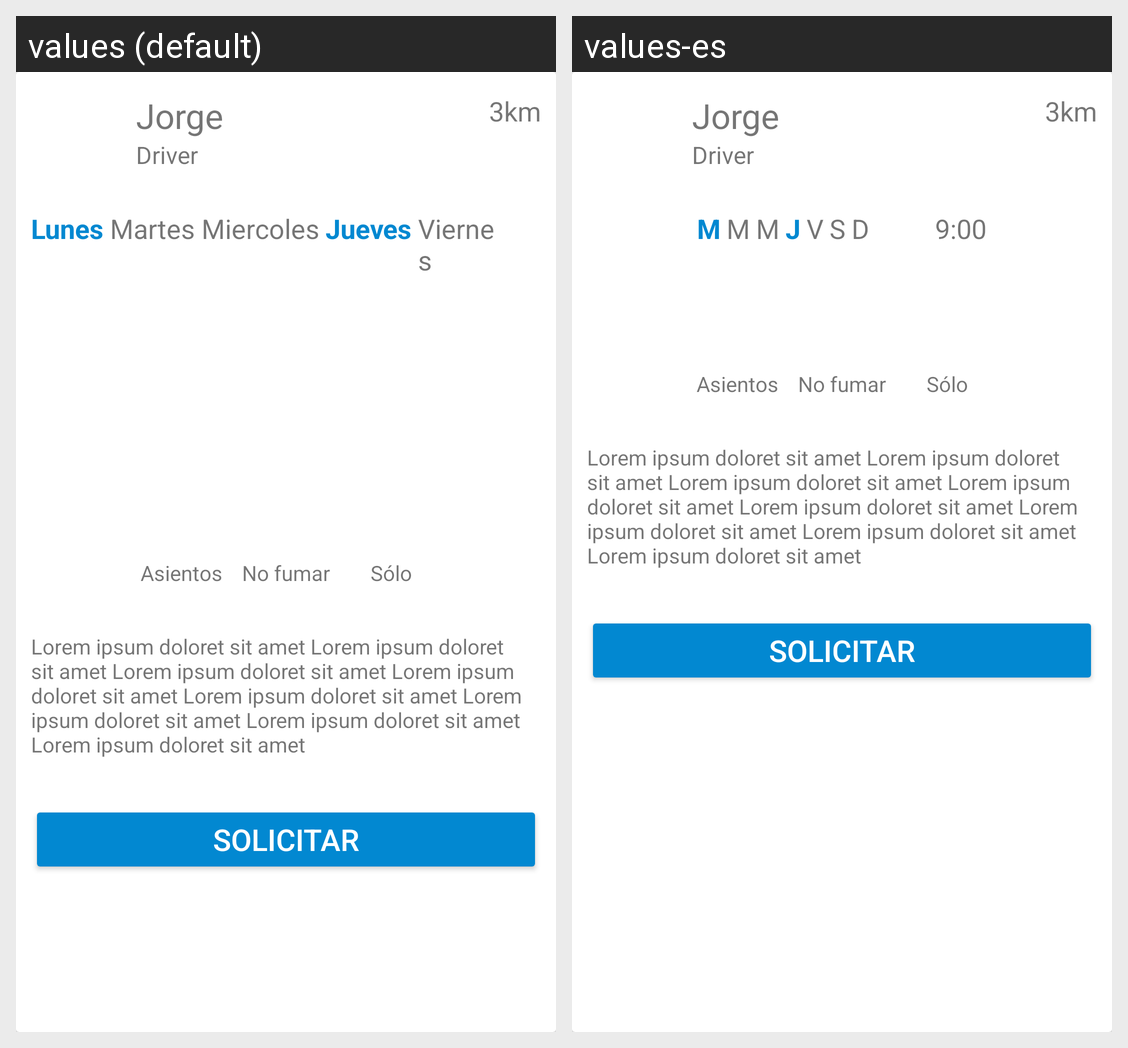

Here is an Android app screen in its default locale and in the app's own translations. Write out the translated-string differences for the strings that appear on this screen.
Android screen res/layout/ridecard_item.xml rendered under 2 locales, left to right: values (default), values-es. Device: Nexus 5 (rendered at 1080×1920; each locale shown at half size, 540×960, under a caption strip naming it); theme AppTheme.
Strings drawn on this screen, with the default value and each locale's value (text and hints the layout hard-codes, and strings that could not be matched under every locale, appear in the picture but are not listed):

monday_initial
  values: Lunes
  values-es: M

tuesday_initial
  values: Martes
  values-es: M

wednesday_initial
  values: Miercoles
  values-es: M

thursday_initial
  values: Jueves
  values-es: J

friday_initial
  values: Viernes
  values-es: V
